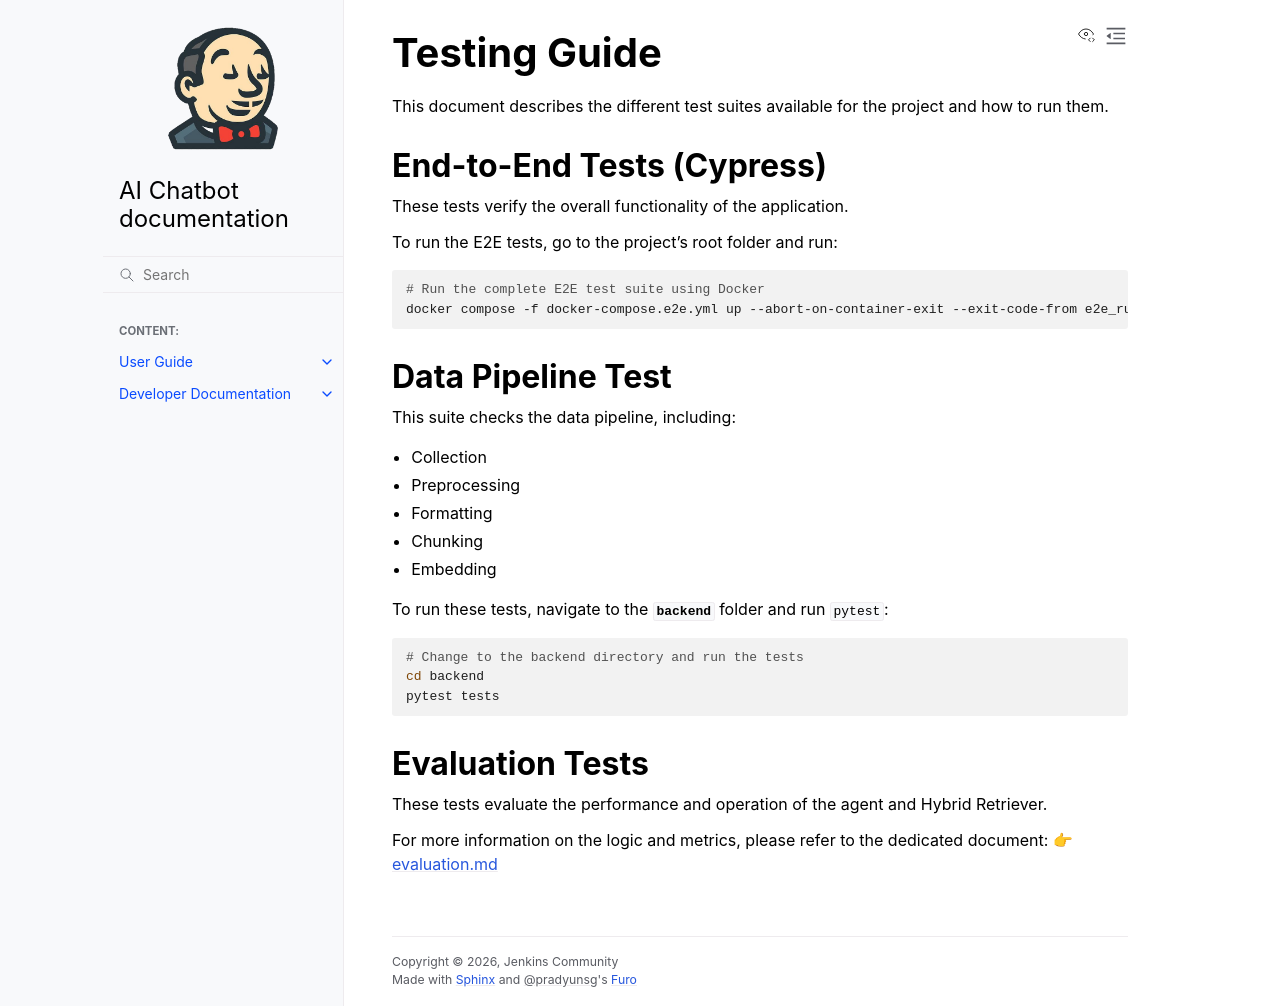

repository: thatsdc/example-docs-repo · page: developer-docs/testing.html · generator: sphinx

# Testing Guide

This document describes the different test suites available for the project and how to run them.

## End-to-End Tests (Cypress)
These tests verify the overall functionality of the application.

To run the E2E tests, go to the project's root folder and run:

```bash
# Run the complete E2E test suite using Docker
docker compose -f docker-compose.e2e.yml up --abort-on-container-exit --exit-code-from e2e_runner
```

## Data Pipeline Test
This suite checks the data pipeline, including:
- Collection
- Preprocessing
- Formatting
- Chunking
- Embedding

To run these tests, navigate to the **`backend`** folder and run `pytest`:

```bash
# Change to the backend directory and run the tests
cd backend
pytest tests
```

## Evaluation Tests
These tests evaluate the performance and operation of the agent and Hybrid Retriever.

For more information on the logic and metrics, please refer to the dedicated document:
👉 [evaluation.md](./evaluation.md)
